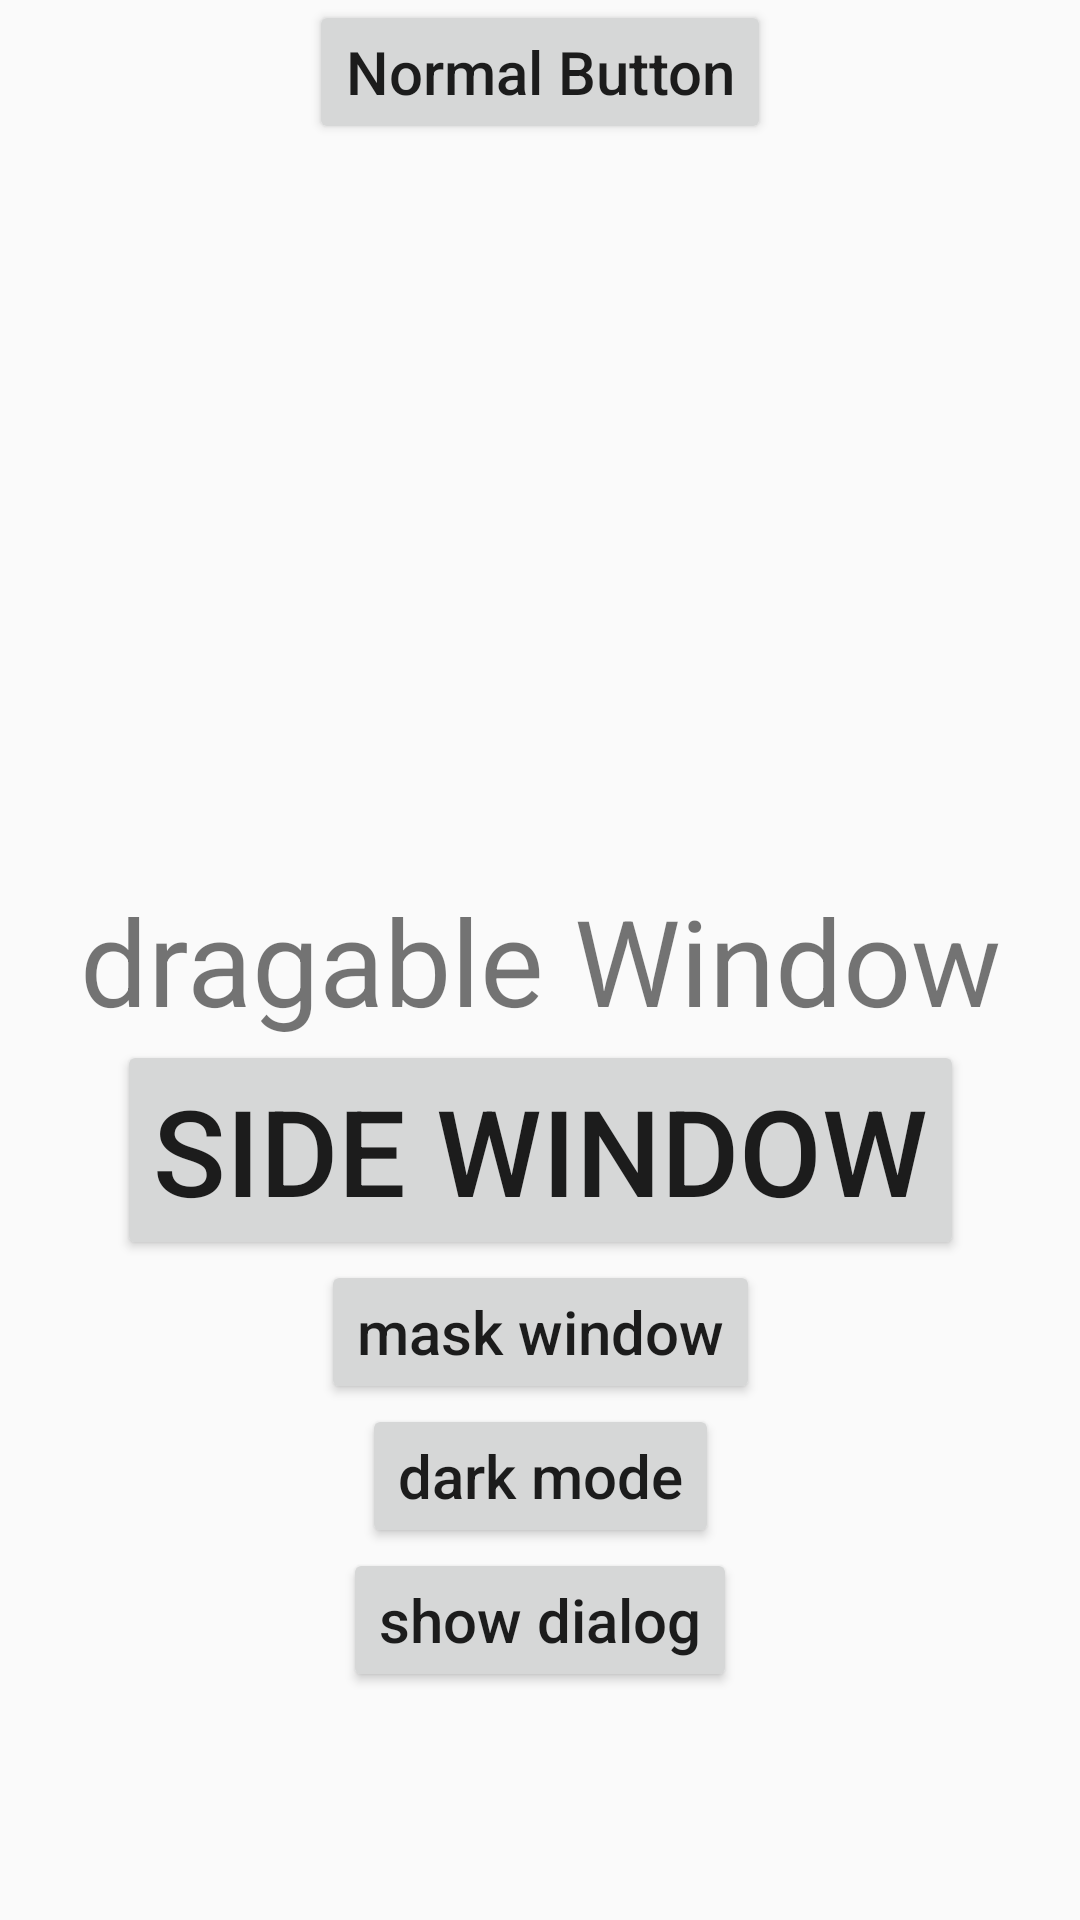

The Android layout XML behind this screen, and the referenced resources:
<!-- AndroidManifest.xml: activity theme AppTheme.NoActionBar -->
<!-- res/layout/activity_main.xml -->
<?xml version="1.0" encoding="utf-8"?>
<androidx.constraintlayout.widget.ConstraintLayout xmlns:android="http://schemas.android.com/apk/res/android"
    xmlns:app="http://schemas.android.com/apk/res-auto"
    xmlns:tools="http://schemas.android.com/tools"
    android:layout_width="match_parent"
    android:layout_height="match_parent"
    tools:context=".MainActivity">

    <TextView
        android:id="@+id/tvtitle"
        android:layout_width="wrap_content"
        app:layout_constraintTop_toTopOf="parent"
        app:layout_constraintBottom_toBottomOf="parent"
        app:layout_constraintStart_toStartOf="parent"
        app:layout_constraintEnd_toEndOf="parent"
        android:text="dragable Window"
        android:textSize="40sp"
        android:layout_height="wrap_content"/>

    <Button
        android:id="@+id/tvD"
        android:text="side window"
        android:layout_width="wrap_content"
        android:layout_height="wrap_content"
        app:layout_constraintStart_toStartOf="parent"
        app:layout_constraintEnd_toEndOf="parent"
        android:textSize="40sp"
        app:layout_constraintTop_toBottomOf="@id/tvtitle"/>

    <Button
        android:id="@+id/btnMaskWindow"
        android:layout_width="wrap_content"
        app:layout_constraintTop_toBottomOf="@id/tvD"
        app:layout_constraintStart_toStartOf="parent"
        app:layout_constraintEnd_toEndOf="parent"
        android:text="mask window"
        android:textAllCaps="false"
        android:textSize="20sp"
        android:layout_height="wrap_content"/>

    <Button
        android:id="@+id/btnDarkMode"
        android:layout_width="wrap_content"
        app:layout_constraintTop_toBottomOf="@id/btnMaskWindow"
        app:layout_constraintStart_toStartOf="parent"
        app:layout_constraintEnd_toEndOf="parent"
        android:text="dark mode"
        android:textAllCaps="false"
        android:textSize="20sp"
        android:layout_height="wrap_content"/>


    <Button
        android:id="@+id/btnShowDialog"
        android:layout_width="wrap_content"
        app:layout_constraintTop_toBottomOf="@id/btnDarkMode"
        app:layout_constraintStart_toStartOf="parent"
        app:layout_constraintEnd_toEndOf="parent"
        android:text="show dialog"
        android:textAllCaps="false"
        android:textSize="20sp"
        android:layout_height="wrap_content"/>

    <Button
        android:id="@+id/btnNormal"
        android:layout_width="wrap_content"
        android:text="Normal Button"
        android:textAllCaps="false"
        app:layout_constraintStart_toStartOf="parent"
        app:layout_constraintEnd_toEndOf="parent"
        android:textSize="20sp"
        app:layout_constraintTop_toTopOf="parent"
        android:layout_height="wrap_content"/>



</androidx.constraintlayout.widget.ConstraintLayout>
<!-- resources referenced by this layout -->
<resources>
  <style name="AppTheme.NoActionBar">
          <item name="windowActionBar">false</item>
          <item name="windowNoTitle">true</item>
      </style>
</resources>
